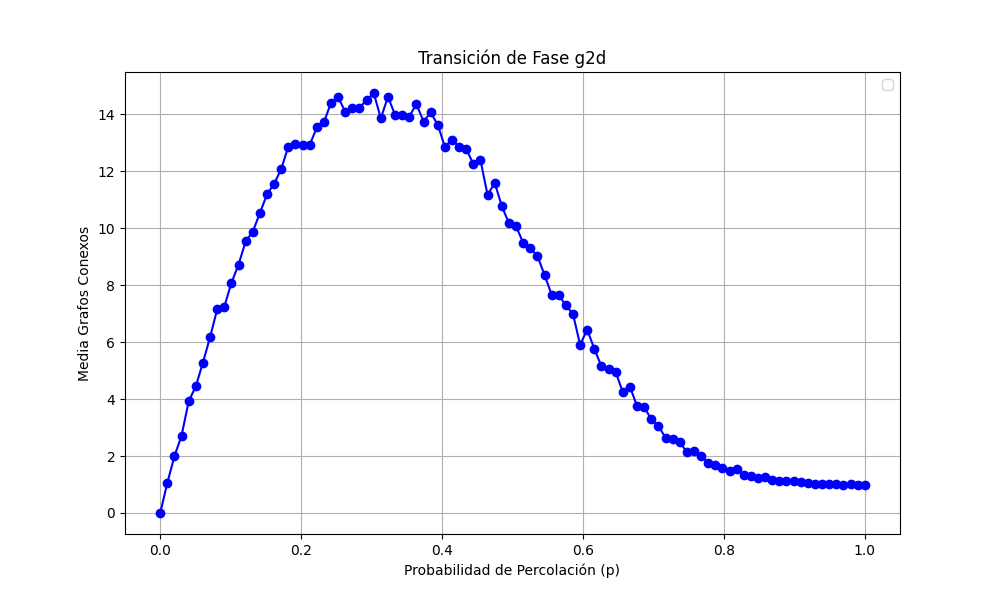

Data behind this chart, as committed beside it:
prob, media
0.0, 0.0
0.0101, 1.06
0.0202, 2.0
0.0303, 2.72
0.0404, 3.92
0.05051, 4.45
0.06061, 5.28
0.07071, 6.17
0.08081, 7.15
0.09091, 7.24
0.101, 8.08
0.1111, 8.72
0.1212, 9.54
0.1313, 9.88
0.1414, 10.53
0.1515, 11.19
0.1616, 11.56
0.1717, 12.08
0.1818, 12.87
0.1919, 12.97
0.202, 12.91
0.2121, 12.92
0.2222, 13.54
0.2323, 13.72
0.2424, 14.41
0.2525, 14.6
0.2626, 14.09
0.2727, 14.24
0.2828, 14.24
0.2929, 14.5
0.303, 14.75
0.3131, 13.86
0.3232, 14.62
0.3333, 13.98
0.3434, 13.99
0.3535, 13.92
0.3636, 14.37
0.3737, 13.74
0.3838, 14.07
0.3939, 13.63
0.404, 12.86
0.4141, 13.11
0.4242, 12.85
0.4343, 12.79
0.4444, 12.25
0.4545, 12.39
0.4646, 11.17
0.4747, 11.59
0.4848, 10.78
0.4949, 10.17
0.5051, 10.07
0.5152, 9.49
0.5253, 9.3
0.5354, 9.03
0.5455, 8.36
0.5556, 7.67
0.5657, 7.65
0.5758, 7.29
0.5859, 6.99
0.596, 5.91
... 40 more rows
